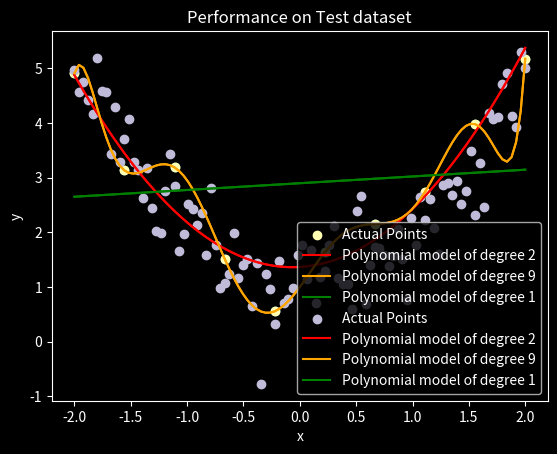

This figure's Python source:
import numpy as np # numpy does numbers
import matplotlib.pyplot as plt
import matplotlib as mpl
mpl.style.use('dark_background')
# this is the true data-generating function
# n=2 in this case
def f(x, noise):
 return(x**2 + 1 + noise)
# somebody made the first plot with the above polynomial
x_train = np.linspace(-2, 2, 10)
noise_train = np.random.normal(0, 0.5, size = 10)
y_train = f(x_train, noise_train)
# plot the training data
plt.scatter(x_train, y_train)
plt.xlabel('x')
plt.ylabel('y')
plt.title('Training Data')
fig = plt.gcf()
fig.set_dpi(200)
# fig.set_size_inches(4,3, forward=True)
plt.show()


#=======================================================================
# our two polynomial models
model1 = np.poly1d(np.polyfit(x_train, y_train, deg = 2))
model2 = np.poly1d(np.polyfit(x_train, y_train, deg = 9))
model3 = np.poly1d(np.polyfit(x_train, y_train, deg = 1))
plot_x = np.linspace(-2, 2, 100) # so we can plot a curve
plt.scatter(x_train, y_train, label='Actual Points')
plt.plot(plot_x, model1(plot_x), label = 'Polynomial model of degree 2', color = 'red')
plt.plot(plot_x, model2(plot_x), label = 'Polynomial model of degree 9', color = 'orange')
plt.plot(plot_x, model3(plot_x), label = 'Polynomial model of degree 1', color = 'green')
plt.xlabel('x')
plt.ylabel('y')
plt.title('Training Data')
plt.legend()
fig = plt.gcf()
fig.set_dpi(200)
# fig.set_size_inches(4,3, forward = True)
plt.show()


#===========================================================================
# Inputs from Test dataset----
x_test = np.linspace(-2, 2, 100) # final exam questions
noise_test = np.random.normal(0, 0.5, size = 100)
# answers to the exam, according to the two models
y1cap = model1(x_test)
y2cap = model2(x_test)
y3cap = model3(x_test)
y_test = f(x_test, noise_test) # final exam answer key
# the penalty from $100
y1_error = np.sum(np.abs(y_test - y1cap))
y2_error = np.sum(np.abs(y_test - y2cap))
y3_error = np.sum(np.abs(y_test - y3cap))
print("Error on Test dataset----")
print("Polynomial model of degree 2:", y1_error)
print("Polynomial model of degree 9:", y2_error)
print("Polynomial model of degree 1:", y3_error)
plt.scatter(x_test, y_test, label = 'Actual Points')
plt.plot(x_test, y1cap, label = 'Polynomial model of degree 2', color = 'red')
plt.plot(x_test, y2cap, label = 'Polynomial model of degree 9', color = 'orange')
plt.plot(x_test, y3cap, label = 'Polynomial model of degree 1', color = 'green')
plt.xlabel('x')
plt.ylabel('y')
plt.title('Performance on Test dataset')
plt.legend()
fig = plt.gcf()
fig.set_dpi(200)
# fig.set_size_inches(4,3, forward=True)
plt.show()
